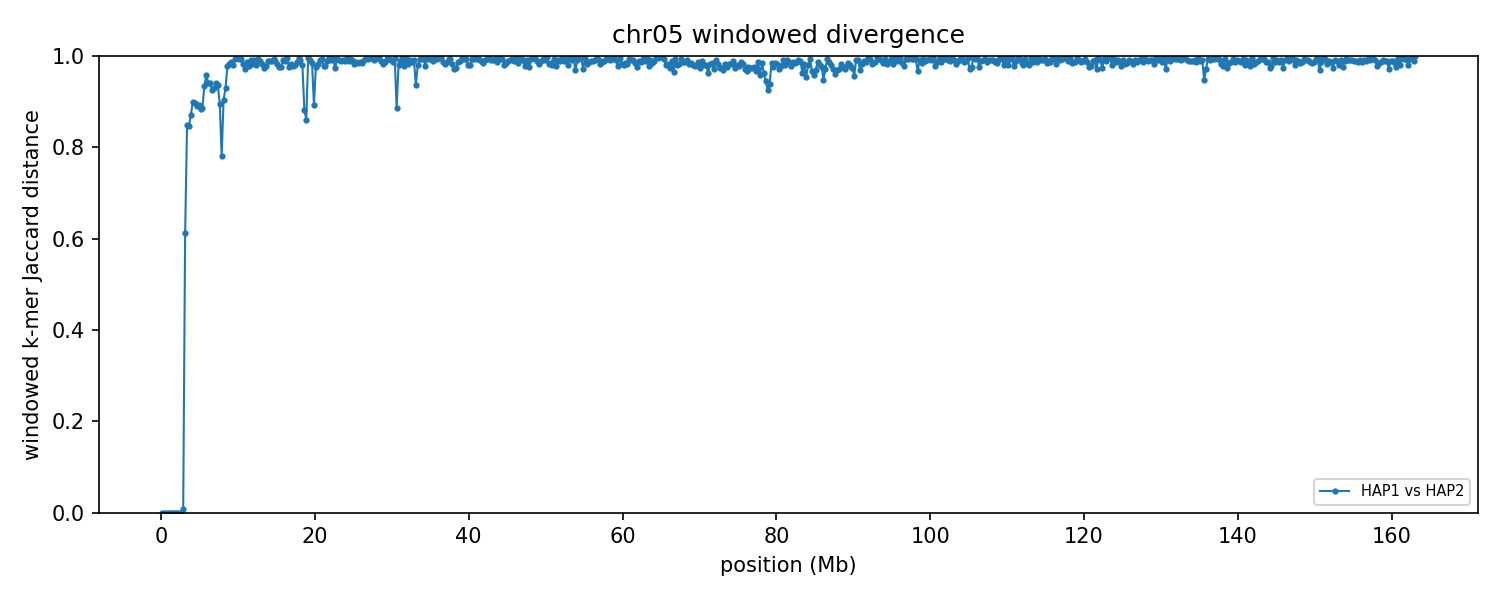

The file beside this chart, header and first rows:
group	win_start	win_end	unit_a	unit_b	hap_a	hap_b	chrom_a	chrom_b	kmers_a	kmers_b	shared	union	jaccard_distance
chr05	1	250000	HAP1_chr05	HAP2_chr05	HAP1	HAP2	5	5	169193	169193	169193	169193	0.000000
chr05	250001	500000	HAP1_chr05	HAP2_chr05	HAP1	HAP2	5	5	213187	213187	213187	213187	0.000000
chr05	500001	750000	HAP1_chr05	HAP2_chr05	HAP1	HAP2	5	5	235816	235816	235816	235816	0.000000
chr05	750001	1000000	HAP1_chr05	HAP2_chr05	HAP1	HAP2	5	5	228538	228538	228538	228538	0.000000
chr05	1000001	1250000	HAP1_chr05	HAP2_chr05	HAP1	HAP2	5	5	235678	235678	235678	235678	0.000000
chr05	1250001	1500000	HAP1_chr05	HAP2_chr05	HAP1	HAP2	5	5	229824	229824	229809	229839	0.000131
chr05	1500001	1750000	HAP1_chr05	HAP2_chr05	HAP1	HAP2	5	5	234210	234210	234210	234210	0.000000
chr05	1750001	2000000	HAP1_chr05	HAP2_chr05	HAP1	HAP2	5	5	232057	232057	232057	232057	0.000000
chr05	2000001	2250000	HAP1_chr05	HAP2_chr05	HAP1	HAP2	5	5	229807	229807	229807	229807	0.000000
chr05	2250001	2500000	HAP1_chr05	HAP2_chr05	HAP1	HAP2	5	5	236172	236172	236172	236172	0.000000
chr05	2500001	2750000	HAP1_chr05	HAP2_chr05	HAP1	HAP2	5	5	191938	191938	191938	191938	0.000000
chr05	2750001	3000000	HAP1_chr05	HAP2_chr05	HAP1	HAP2	5	5	217901	217962	216954	218909	0.008931
chr05	3000001	3250000	HAP1_chr05	HAP2_chr05	HAP1	HAP2	5	5	128048	222127	97963	252212	0.6116
chr05	3250001	3500000	HAP1_chr05	HAP2_chr05	HAP1	HAP2	5	5	227595	224027	59191	392431	0.8492
chr05	3500001	3750000	HAP1_chr05	HAP2_chr05	HAP1	HAP2	5	5	216115	228742	59178	385679	0.8466
chr05	3750001	4000000	HAP1_chr05	HAP2_chr05	HAP1	HAP2	5	5	229790	228777	52166	406401	0.8716
chr05	4000001	4250000	HAP1_chr05	HAP2_chr05	HAP1	HAP2	5	5	229253	229867	41842	417278	0.8997
chr05	4250001	4500000	HAP1_chr05	HAP2_chr05	HAP1	HAP2	5	5	232807	225087	42815	415079	0.8969
chr05	4500001	4750000	HAP1_chr05	HAP2_chr05	HAP1	HAP2	5	5	230188	236281	46078	420391	0.8904
chr05	4750001	5000000	HAP1_chr05	HAP2_chr05	HAP1	HAP2	5	5	235896	230473	45385	420984	0.8922
chr05	5000001	5250000	HAP1_chr05	HAP2_chr05	HAP1	HAP2	5	5	230337	230725	47576	413486	0.8849
chr05	5250001	5500000	HAP1_chr05	HAP2_chr05	HAP1	HAP2	5	5	226774	200657	43358	384073	0.8871
chr05	5500001	5750000	HAP1_chr05	HAP2_chr05	HAP1	HAP2	5	5	184672	214004	24605	374071	0.9342
chr05	5750001	6000000	HAP1_chr05	HAP2_chr05	HAP1	HAP2	5	5	217773	229831	17693	429911	0.9588
chr05	6000001	6250000	HAP1_chr05	HAP2_chr05	HAP1	HAP2	5	5	232344	232567	25612	439299	0.9417
chr05	6250001	6500000	HAP1_chr05	HAP2_chr05	HAP1	HAP2	5	5	235398	228586	26286	437698	0.9399
chr05	6500001	6750000	HAP1_chr05	HAP2_chr05	HAP1	HAP2	5	5	229162	233656	32127	430691	0.9254
chr05	6750001	7000000	HAP1_chr05	HAP2_chr05	HAP1	HAP2	5	5	233988	227470	30312	431146	0.9297
chr05	7000001	7250000	HAP1_chr05	HAP2_chr05	HAP1	HAP2	5	5	221616	227285	25160	423741	0.9406
chr05	7250001	7500000	HAP1_chr05	HAP2_chr05	HAP1	HAP2	5	5	231178	228616	27218	432576	0.9371
chr05	7500001	7750000	HAP1_chr05	HAP2_chr05	HAP1	HAP2	5	5	229344	132874	34284	327934	0.8955
chr05	7750001	8000000	HAP1_chr05	HAP2_chr05	HAP1	HAP2	5	5	109698	29945	25086	114557	0.781
chr05	8000001	8250000	HAP1_chr05	HAP2_chr05	HAP1	HAP2	5	5	30223	202793	20341	212675	0.9044
chr05	8250001	8500000	HAP1_chr05	HAP2_chr05	HAP1	HAP2	5	5	223396	207932	28357	402971	0.9296
chr05	8500001	8750000	HAP1_chr05	HAP2_chr05	HAP1	HAP2	5	5	186449	226866	8696	404619	0.9785
chr05	8750001	9000000	HAP1_chr05	HAP2_chr05	HAP1	HAP2	5	5	227445	227750	8240	446955	0.9816
chr05	9000001	9250000	HAP1_chr05	HAP2_chr05	HAP1	HAP2	5	5	227716	232680	5517	454879	0.9879
chr05	9250001	9500000	HAP1_chr05	HAP2_chr05	HAP1	HAP2	5	5	232667	224529	8652	448544	0.9807
chr05	9500001	9750000	HAP1_chr05	HAP2_chr05	HAP1	HAP2	5	5	221725	231580	2618	450687	0.9942
chr05	9750001	10000000	HAP1_chr05	HAP2_chr05	HAP1	HAP2	5	5	231369	235177	1443	465103	0.9969
chr05	10000001	10250000	HAP1_chr05	HAP2_chr05	HAP1	HAP2	5	5	235189	241388	3289	473288	0.9931
chr05	10250001	10500000	HAP1_chr05	HAP2_chr05	HAP1	HAP2	5	5	241368	175282	2596	414054	0.9937
chr05	10500001	10750000	HAP1_chr05	HAP2_chr05	HAP1	HAP2	5	5	175261	231522	7322	399461	0.9817
chr05	10750001	11000000	HAP1_chr05	HAP2_chr05	HAP1	HAP2	5	5	231601	217804	12500	436905	0.9714
chr05	11000001	11250000	HAP1_chr05	HAP2_chr05	HAP1	HAP2	5	5	217811	229095	5582	441324	0.9874
chr05	11250001	11500000	HAP1_chr05	HAP2_chr05	HAP1	HAP2	5	5	229101	217507	9140	437468	0.9791
chr05	11500001	11750000	HAP1_chr05	HAP2_chr05	HAP1	HAP2	5	5	217543	234438	3701	448280	0.9917
chr05	11750001	12000000	HAP1_chr05	HAP2_chr05	HAP1	HAP2	5	5	235678	224099	8191	451586	0.9819
chr05	12000001	12250000	HAP1_chr05	HAP2_chr05	HAP1	HAP2	5	5	223665	233354	3666	453353	0.9919
chr05	12250001	12500000	HAP1_chr05	HAP2_chr05	HAP1	HAP2	5	5	232722	154785	7464	380043	0.9804
chr05	12500001	12750000	HAP1_chr05	HAP2_chr05	HAP1	HAP2	5	5	154418	232625	2872	384171	0.9925
chr05	12750001	13000000	HAP1_chr05	HAP2_chr05	HAP1	HAP2	5	5	233288	231120	5234	459174	0.9886
chr05	13000001	13250000	HAP1_chr05	HAP2_chr05	HAP1	HAP2	5	5	232592	232121	7917	456796	0.9827
chr05	13250001	13500000	HAP1_chr05	HAP2_chr05	HAP1	HAP2	5	5	232165	229296	11928	449533	0.9735
chr05	13500001	13750000	HAP1_chr05	HAP2_chr05	HAP1	HAP2	5	5	225072	221417	9260	437229	0.9788
chr05	13750001	14000000	HAP1_chr05	HAP2_chr05	HAP1	HAP2	5	5	226707	234993	5105	456595	0.9888
chr05	14000001	14250000	HAP1_chr05	HAP2_chr05	HAP1	HAP2	5	5	230877	218089	5244	443722	0.9882
chr05	14250001	14500000	HAP1_chr05	HAP2_chr05	HAP1	HAP2	5	5	220886	226797	4975	442708	0.9888
chr05	14500001	14750000	HAP1_chr05	HAP2_chr05	HAP1	HAP2	5	5	226708	218061	2825	441944	0.9936
chr05	14750001	15000000	HAP1_chr05	HAP2_chr05	HAP1	HAP2	5	5	218320	229568	5095	442793	0.9885
... 593 more rows
